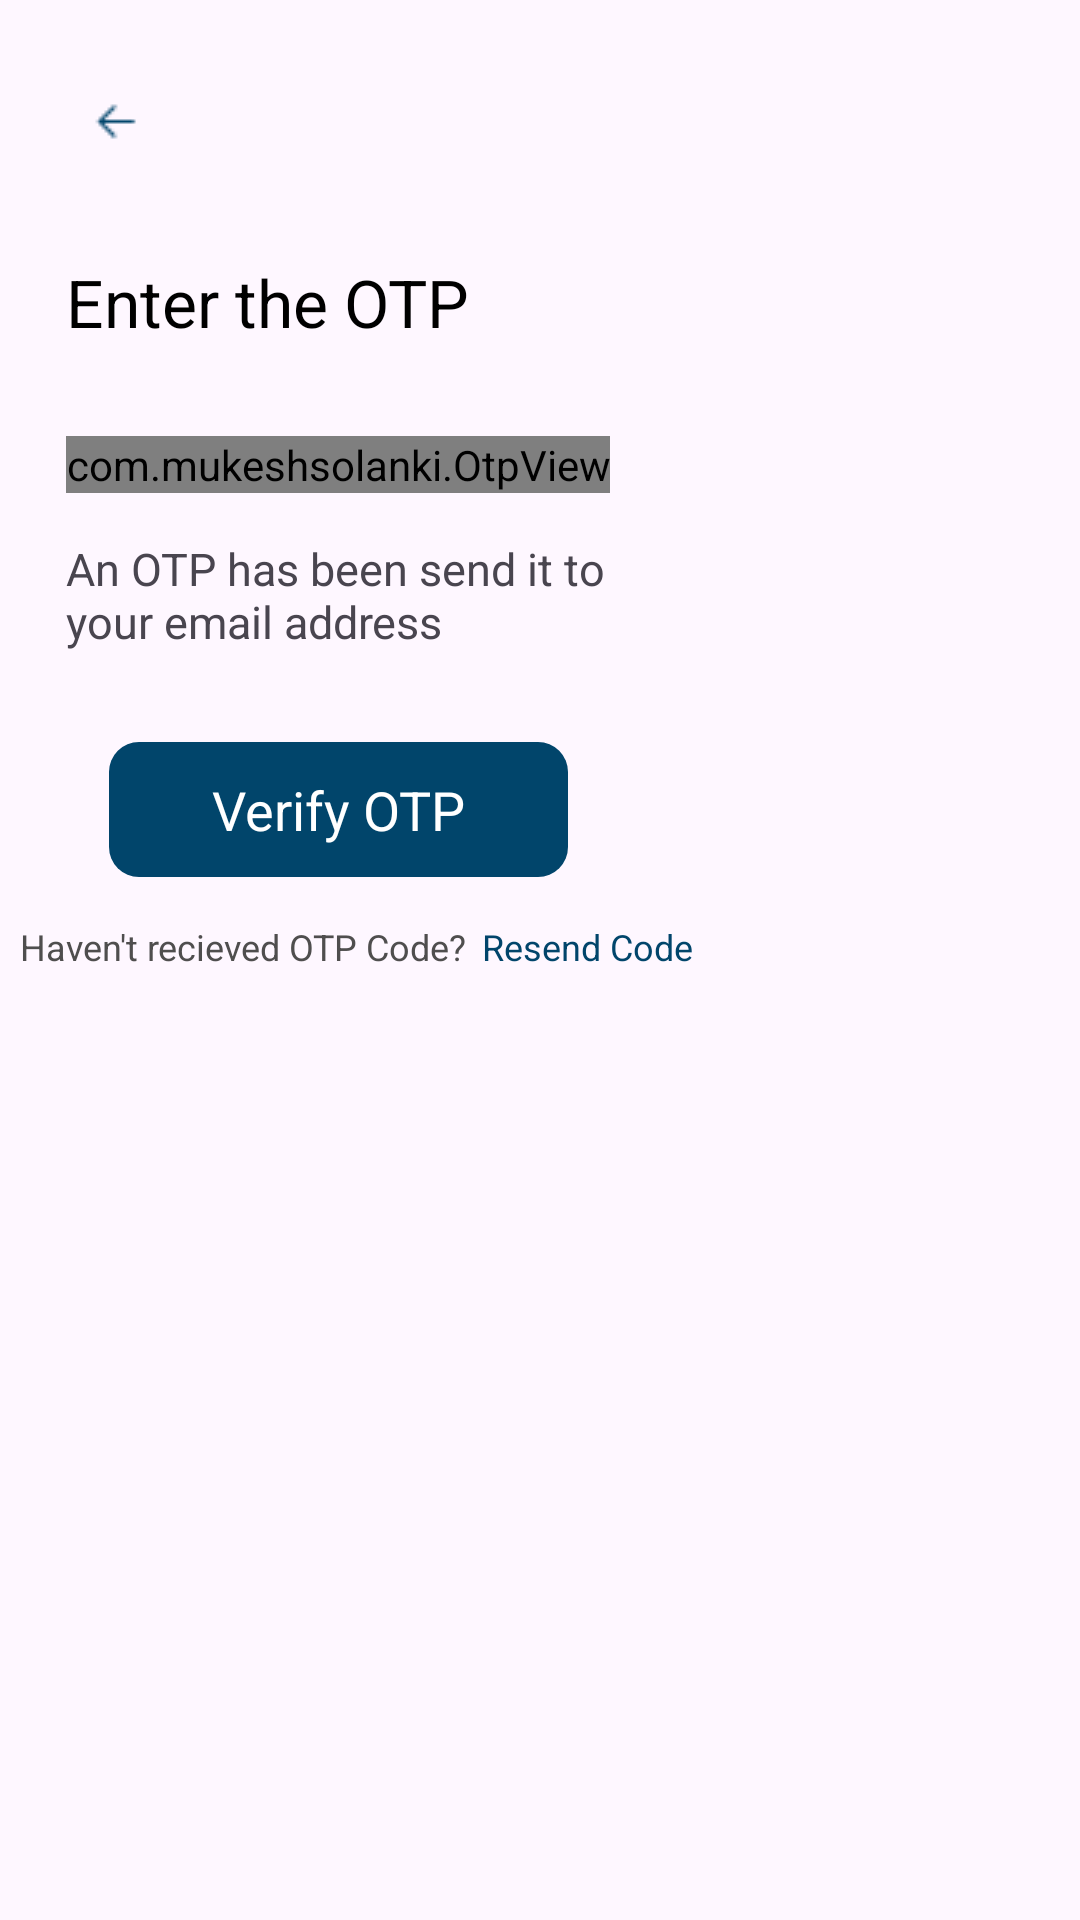

Android layout source for this screen:
<!-- AndroidManifest.xml: application theme Theme.FatafatMangwao -->
<!-- res/layout/fragment_verify_otp.xml -->
<?xml version="1.0" encoding="utf-8"?>
<androidx.constraintlayout.widget.ConstraintLayout xmlns:android="http://schemas.android.com/apk/res/android"
    xmlns:tools="http://schemas.android.com/tools"
    android:layout_width="match_parent"
    android:layout_height="match_parent"
    xmlns:app="http://schemas.android.com/apk/res-auto"
    tools:context=".auth.VerifyOtpFragment">

    <androidx.constraintlayout.widget.ConstraintLayout
        android:id="@+id/verifyOtpToolbar"
        android:layout_width="0dp"
        android:layout_marginTop="10dp"
        android:layout_height="56dp"
        app:layout_constraintEnd_toEndOf="parent"
        app:layout_constraintStart_toStartOf="parent"
        app:layout_constraintTop_toTopOf="parent">

        <ImageView
            android:id="@+id/ivBack"
            android:layout_width="wrap_content"
            android:layout_height="wrap_content"
            android:layout_marginVertical="22dp"
            android:layout_marginStart="30dp"
            android:layout_marginTop="24dp"
            android:src="@drawable/back"
            app:layout_constraintEnd_toEndOf="parent"
            app:layout_constraintHorizontal_bias="0.0"
            app:layout_constraintStart_toStartOf="parent"
            app:layout_constraintTop_toTopOf="parent">

        </ImageView>

    </androidx.constraintlayout.widget.ConstraintLayout>

    <TextView
        android:layout_width="0dp"
        android:layout_height="wrap_content"
        android:text="Enter the OTP"
        android:textSize="22sp"
        android:layout_marginTop="20dp"
        android:layout_marginStart="22dp"
        android:textColor="@color/black"
        app:layout_constraintStart_toStartOf="parent"
        app:layout_constraintTop_toBottomOf="@id/verifyOtpToolbar"
        app:layout_constraintEnd_toEndOf="parent"
        android:id="@+id/tv1">

    </TextView>
    <com.mukeshsolanki.OtpView
        android:id="@+id/otp_view"
        android:layout_width="wrap_content"
        android:layout_height="wrap_content"
        android:layout_marginTop="30dp"
        app:layout_constraintStart_toStartOf="@id/tv1"
        app:layout_constraintTop_toBottomOf="@id/tv1"
        android:inputType="text"
        android:textAllCaps="true"
        android:itemBackground="@drawable/bg_otp_item"
        android:textColor="#01456B"
        android:keyboardNavigationCluster="true"
        app:OtpHideLineWhenFilled="true"
        app:OtpItemCount="6"
        app:OtpItemSpacing="15dp"
        app:OtpState_filled="true"
        app:OtpViewType="rectangle"
        />
    <TextView
        android:layout_width="0dp"
        android:layout_height="wrap_content"
        android:text="An OTP has been send it to your email address"
        android:textSize="15sp"
        android:id="@+id/tv2"
        app:layout_constraintTop_toBottomOf="@id/otp_view"
        app:layout_constraintStart_toStartOf="@id/otp_view"
        android:layout_marginTop="15dp"
        app:layout_constraintEnd_toEndOf="@id/otp_view">

    </TextView>

    <TextView
        android:layout_width="0dp"
        android:layout_height="wrap_content"
        android:id="@+id/tvOtpError"
        android:textColor="#ED0606"
        android:visibility="gone"
        android:text="daadadasd"
        app:layout_constraintStart_toStartOf="@+id/tv2"
        app:layout_constraintEnd_toEndOf="parent"
        app:layout_constraintTop_toBottomOf="@id/tv2"
        android:layout_marginTop="5dp">

    </TextView>


    <TextView
        android:id="@+id/btnVerifyOtp"
        android:layout_width="153dp"
        android:layout_height="45dp"
        android:layout_marginTop="30dp"
        android:background="@drawable/loginbtn_bg"
        android:gravity="center"
        android:text="Verify OTP"
        android:textAlignment="center"
        android:textColor="@color/white"
        android:textSize="18sp"
        app:layout_constraintStart_toStartOf="@id/tv2"
        app:layout_constraintEnd_toEndOf="@id/tv2"
        app:layout_constraintTop_toBottomOf="@id/progressBar">
    </TextView>

    <TextView
        android:layout_width="wrap_content"
        android:layout_height="wrap_content"
        android:text="Haven't recieved OTP Code?"
        app:layout_constraintStart_toStartOf="@id/btnVerifyOtp"
        app:layout_constraintTop_toBottomOf="@id/btnVerifyOtp"
        android:layout_marginStart="-30dp"
        android:layout_marginTop="15dp"
        android:textSize="12sp"
        android:id="@+id/tv3"
        android:textColor="#4F4E4E">

    </TextView>

    <TextView
        android:id="@+id/tvResendOTP"
        android:layout_width="wrap_content"
        android:layout_height="wrap_content"
        android:text="Resend Code"
        app:layout_constraintTop_toTopOf="@id/tv3"
        app:layout_constraintBottom_toBottomOf="@id/tv3"
        app:layout_constraintStart_toEndOf="@id/tv3"
        android:textSize="12sp"
        android:layout_marginStart="5dp"
        android:textColor="#01456B">
    </TextView>

    <ProgressBar
        android:layout_width="wrap_content"
        android:layout_height="wrap_content"
        android:layout_marginTop="30dp"
        android:id="@+id/progressBar"
        android:visibility="gone"
        app:layout_constraintEnd_toEndOf="@+id/tv2"
        app:layout_constraintStart_toStartOf="@id/tv2"
        app:layout_constraintTop_toBottomOf="@id/tv2">

    </ProgressBar>



</androidx.constraintlayout.widget.ConstraintLayout>
<!-- resources referenced by this layout -->
<resources>
  <color name="black">#FF000000</color>
  <color name="white">#FFFFFFFF</color>
  <!-- drawable back: png bitmap (drawable, 274 bytes) -->
  <!-- drawable bg_otp_item (drawable) -->
  <?xml version="1.0" encoding="utf-8"?>
  <shape xmlns:android="http://schemas.android.com/apk/res/android">
  
      <stroke android:color="#BEBEBE"
          android:width="3dp">
      </stroke>
  
      <corners android:radius="8dp">
  
      </corners>
  </shape>
  <!-- drawable loginbtn_bg (drawable) -->
  <?xml version="1.0" encoding="utf-8"?>
  <shape xmlns:android="http://schemas.android.com/apk/res/android">
  
      <corners android:radius="10dp">
  
      </corners>
  
      <solid android:color="#01456B">
  
      </solid>
  </shape>
  <style name="Theme.FatafatMangwao" parent="Base.Theme.FatafatMangwao" />
  <style name="Base.Theme.FatafatMangwao" parent="Theme.Material3.DayNight.NoActionBar">
          <item name="colorPrimaryDark">@color/btn_blue</item>
  
  
  
      </style>
  <color name="btn_blue">#01456B</color>
</resources>
